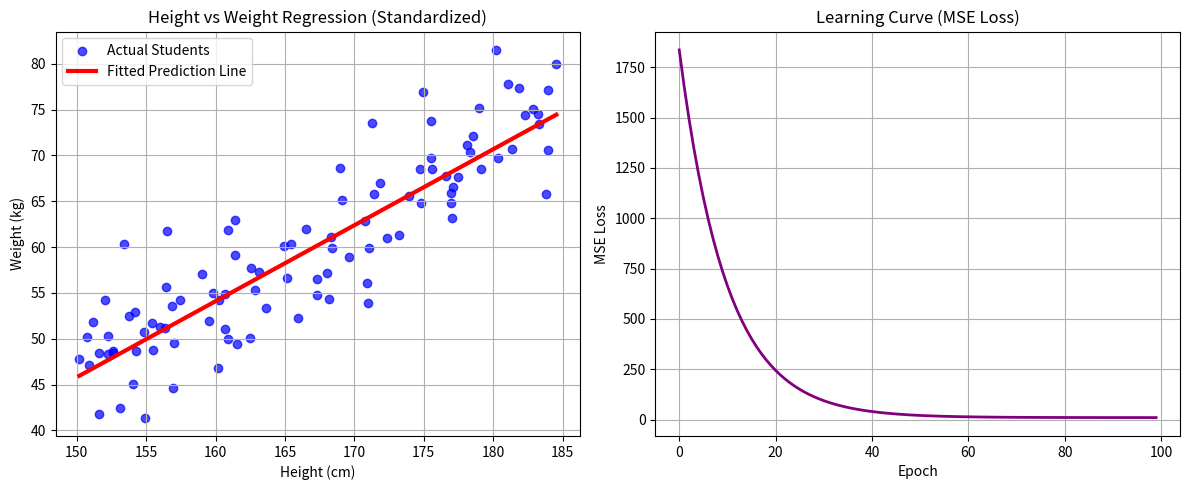

Here is the Python script that generated this plot: (Note: this script raises an exception after producing the figure.)
import numpy as np
import matplotlib.pyplot as plt

class LinearRegressionScratch:
    def __init__(self, lr=0.05, epochs=100):
        self.lr = lr          # 学習率 (Learning Rate)
        self.epochs = epochs  # エポック数 (繰り返し回数)
        self.w = 0.0          # 重み (weight)
        self.b = 0.0          # バイアス (bias)
        self.loss_history = []# 損失の履歴を保存するリスト

    def fit(self, X, y):
        N = len(X)
        for epoch in range(self.epochs):
            # 1. 順伝播 (予測値の計算)
            y_pred = self.w * X + self.b

            # 2. 損失 (MSE) の計算
            loss = np.mean((y - y_pred) ** 2) / 2.0
            self.loss_history.append(loss)

            # 3. 勾配 (Gradient) の手動計算 (偏微分)
            dw = (-2 / N) * np.sum(X * (y - y_pred)) / 2.0
            db = (-2 / N) * np.sum(y - y_pred) / 2.0

            # 4. パラメータの更新
            self.w -= self.lr * dw
            self.b -= self.lr * db

            # 10エポックごとにログを出力
            if (epoch + 1) % 10 == 0:
                print(f"Epoch {epoch+1:3d} | Loss: {loss:.4f} | w: {self.w:.4f} | b: {self.b:.4f}")

    def predict(self, X):
        return self.w * X + self.b

def generate_data():
    np.random.seed(42)
    # 150cm から 185cm までの身長データを100人分生成
    heights = np.random.uniform(150, 185, 100)
    # 体重は適度なノイズ(個人の体格差)を乗せて計算
    noise = np.random.normal(0, 5, 100) # 平均0, 標準偏差5kgのバラつき
    weights = (heights - 100) * 0.9 + noise

    return heights, weights
if __name__ == "__main__":
    # 1. データの準備
    X_raw, y = generate_data()
    # 2. データの標準化 (平均0, 標準偏差1にする)
    X_mean, X_std = X_raw.mean(), X_raw.std()
    X = (X_raw - X_mean) / X_std # ここで X を安全なスケールに変換！
    # 3. モデルの初期化と学習
    # スケーリングされたため、学習率 lr=0.05 で超高速かつ超安定して収束します！
    print("--- 身長から体重を予測するモデルの学習開始 ---")
    model = LinearRegressionScratch(lr=0.05, epochs=100)
    model.fit(X, y)
    print("--- 学習終了 ---")
    # 4. 最終的な予測結果をプロット (描画の際は、標準化されたXを元の身長スケールに戻します)
    plt.figure(figsize=(12, 5))
    # グラフ1: データと予測線のフィッティング結果
    plt.subplot(1, 2, 1)
    plt.scatter(X_raw, y, color="blue", label="Actual Students", alpha=0.7)
    # 予測用の滑らかな線を描画するために、元の身長スケールから予測
    X_test_raw = np.linspace(X_raw.min(), X_raw.max(), 100)
    X_test_scaled = (X_test_raw - X_mean) / X_std
    y_test_pred = model.predict(X_test_scaled)
    # プロットする際は「元の身長(X_test_raw)」と「予測された体重(y_test_pred)」を使うので直感的！
    plt.plot(X_test_raw, y_test_pred, color="red", linewidth=3,
             label="Fitted Prediction Line")
    plt.title("Height vs Weight Regression (Standardized)")
    plt.xlabel("Height (cm)")
    plt.ylabel("Weight (kg)")
    plt.grid(True)
    plt.legend()
    # グラフ2: 学習の進捗に伴う損失関数の低下
    plt.subplot(1, 2, 2)
    plt.plot(model.loss_history, color="purple", linewidth=2)
    plt.title("Learning Curve (MSE Loss)")
    plt.xlabel("Epoch")
    plt.ylabel("MSE Loss")
    plt.grid(True)
    plt.tight_layout()
    plt.savefig("01_linear_regression/regression_height_weight.png")
    print("結果グラフを '01_linear_regression/regression_height_weight.png' に保存しました！")
